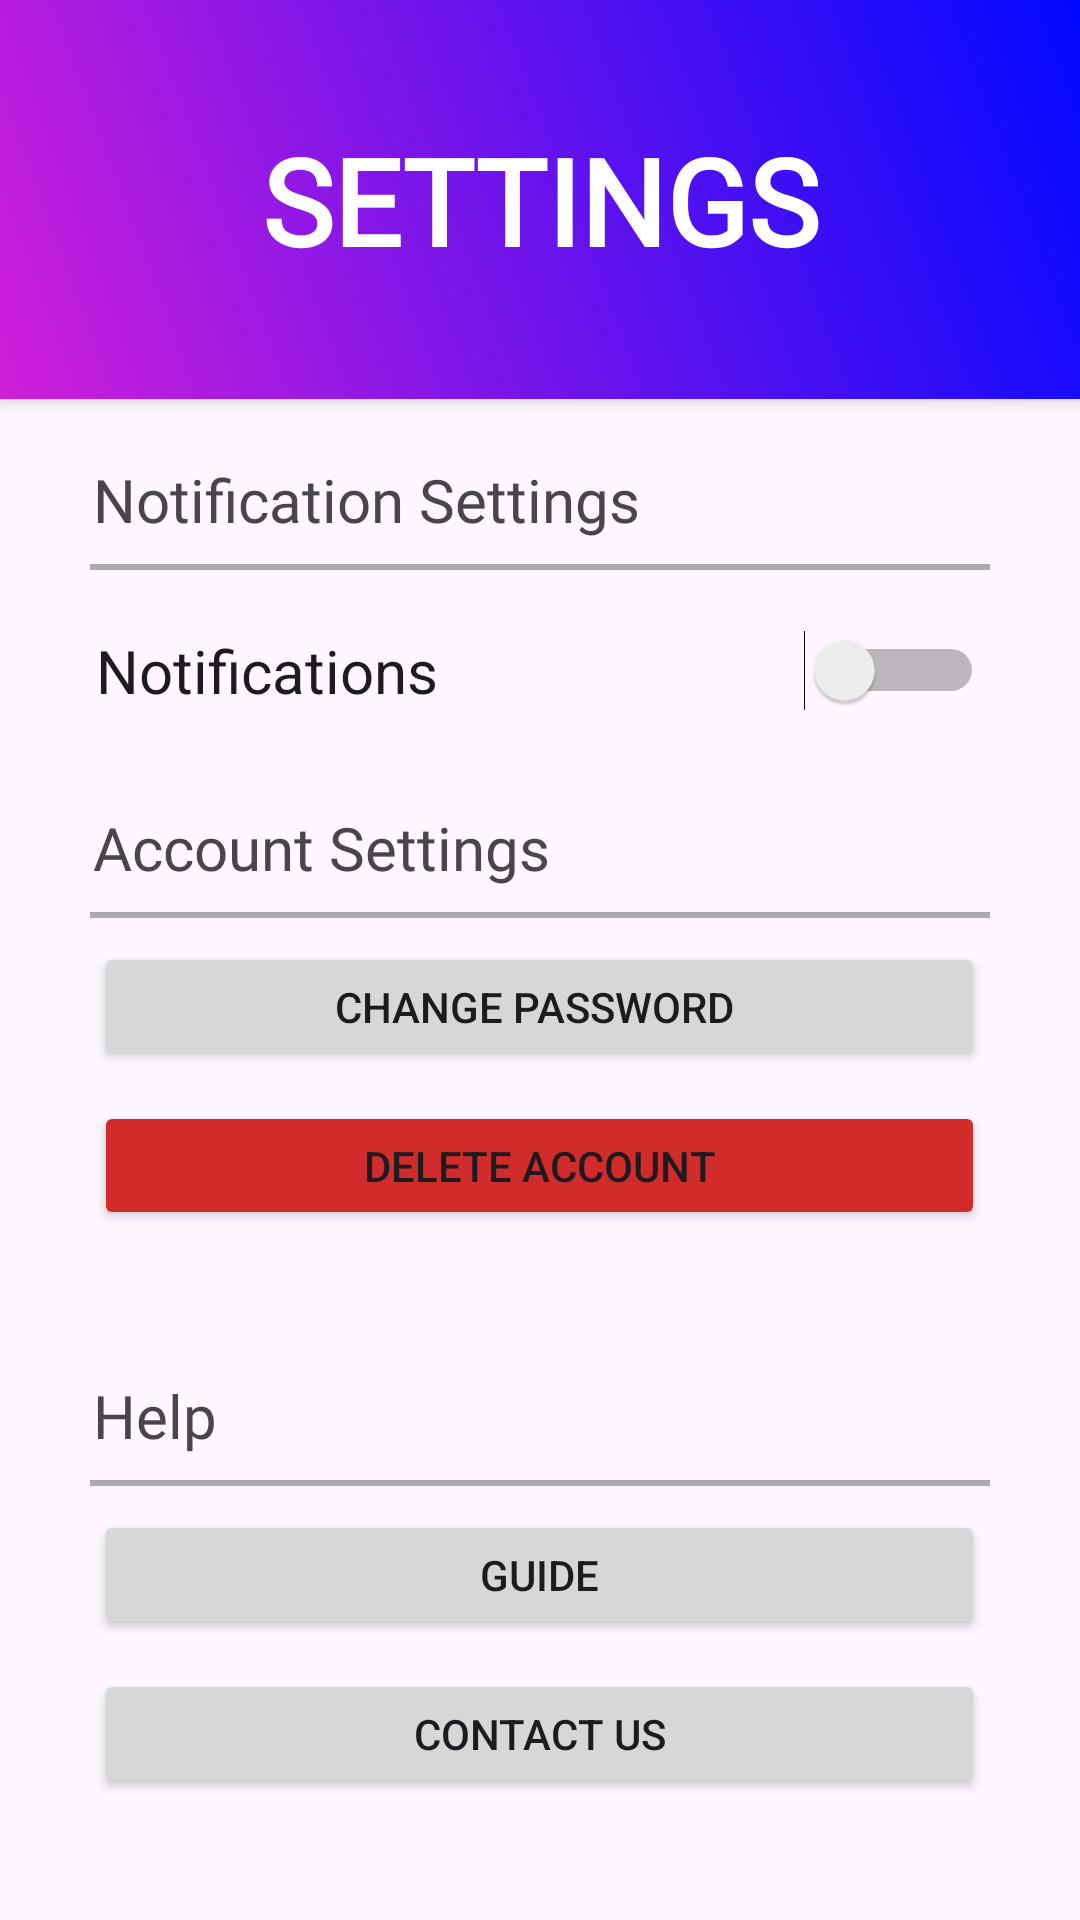

Produce the Android XML layout that renders to this screen, including the resource entries it uses.
<!-- AndroidManifest.xml: application theme Theme.CoolioEvents -->
<!-- res/layout/fragment_entrant_settings.xml -->
<?xml version="1.0" encoding="utf-8"?>
<LinearLayout xmlns:android="http://schemas.android.com/apk/res/android"
    xmlns:app="http://schemas.android.com/apk/res-auto"
    xmlns:tools="http://schemas.android.com/tools"
    android:layout_width="match_parent"
    android:layout_height="match_parent"
    tools:context=".Entrant.EntrantSettingsFragment"
    android:orientation="vertical">
    <androidx.constraintlayout.widget.ConstraintLayout
        android:id="@+id/homeHeader"
        android:layout_width="match_parent"
        android:layout_height="133dp"
        android:background="@drawable/bluebackground"
        android:elevation="4dp"
        android:gravity="center"
        android:layout_marginBottom="20dp">

        <TextView
            android:id="@+id/textView"
            android:layout_width="wrap_content"
            android:layout_height="wrap_content"
            android:fontFamily="@font/clearsans_regular"
            android:gravity="center"
            android:text="SETTINGS"
            android:textColor="#FFFFFF"
            android:textSize="40sp"
            android:textStyle="bold"
            app:layout_constraintBottom_toBottomOf="parent"
            app:layout_constraintEnd_toEndOf="parent"
            app:layout_constraintStart_toStartOf="parent"
            app:layout_constraintTop_toTopOf="parent" />
    </androidx.constraintlayout.widget.ConstraintLayout>






    

    <LinearLayout
        android:layout_width="match_parent"
        android:layout_height="wrap_content"
        android:orientation="vertical"
        android:gravity="center"
        android:layout_marginBottom="20dp">

        <TextView
            android:layout_width="308dp"
            android:layout_height="wrap_content"
            android:fontFamily="@font/clearsans_bold"
            android:text=" Notification Settings"
            android:textSize="20dp">

        </TextView>

        <View
            android:layout_width="300dp"
            android:layout_height="2dp"
            android:layout_marginTop="8dp"
            android:layout_marginBottom="8dp"
            android:background="@android:color/darker_gray" />

        <Switch
            android:id="@+id/notificationSwitch"
            android:layout_width="296dp"
            android:layout_height="51dp"
            android:switchMinWidth="60dp"
            android:text="Notifications"
            android:textOff="Off"
            android:textOn="On"
            android:textSize="20dp"
            android:layout_gravity="center"/>

    </LinearLayout>

    <LinearLayout
        android:layout_width="match_parent"
        android:layout_height="wrap_content"
        android:orientation="vertical"
        android:gravity="center">

        <LinearLayout
            android:layout_width="match_parent"
            android:layout_height="match_parent"
            android:gravity="center"
            android:orientation="vertical"
            android:layout_marginBottom="20dp">

        >

            <TextView
                android:layout_width="308dp"
                android:layout_height="wrap_content"
                android:fontFamily="@font/clearsans_bold"
                android:text=" Account Settings"
                android:textSize="20dp">

            </TextView>

            <View
                android:layout_width="300dp"
                android:layout_height="2dp"
                android:layout_marginTop="8dp"
                android:layout_marginBottom="8dp"
                android:background="@android:color/darker_gray" />

            <Button
                android:id="@+id/changePasswordButton"
                android:layout_width="297dp"
                android:layout_height="43dp"

                android:layout_gravity="center"
                android:layout_marginBottom="10dp"
                android:text="Change Password " />

            <Button
                android:id="@+id/deleteAccountButton"
                android:layout_width="297dp"
                android:layout_height="43dp"
                android:layout_gravity="center"
                android:text="Delete Account"
                android:layout_marginBottom="10dp"
                android:backgroundTint="@color/leavewaitinglist"
                />


        </LinearLayout>


    </LinearLayout>

    <LinearLayout
        android:layout_width="match_parent"
        android:layout_height="188dp"
        android:gravity="center"
        android:orientation="vertical">

        <TextView
            android:layout_width="308dp"
            android:layout_height="wrap_content"
            android:fontFamily="@font/clearsans_bold"
            android:text=" Help"
            android:textSize="20dp">

        </TextView>

        <View
            android:layout_width="300dp"
            android:layout_height="2dp"
            android:layout_marginTop="8dp"
            android:layout_marginBottom="8dp"
            android:background="@android:color/darker_gray" />

        <Button
            android:id="@+id/GuideButton"
            android:layout_width="297dp"
            android:layout_height="43dp"
            android:layout_gravity="center"
            android:layout_marginBottom="10dp"
            android:text="Guide" />

        <Button
            android:id="@+id/contactUsButton"
            android:layout_width="297dp"
            android:layout_height="43dp"

            android:layout_gravity="center"
            android:layout_marginBottom="10dp"
            android:text="Contact Us" />


    </LinearLayout>

</LinearLayout>
<!-- resources referenced by this layout -->
<resources>
  <color name="leavewaitinglist">#D22B2B</color>
  <!-- drawable bluebackground (drawable) -->
  <?xml version="1.0" encoding="utf-8"?>
  <shape xmlns:android="http://schemas.android.com/apk/res/android">
      <gradient
          android:endColor="#0008FF"
          android:startColor="#D01FD9"
          android:type="linear"
  
          android:angle="45"
          >
      </gradient>
  
  </shape>
  <style name="Theme.CoolioEvents" parent="Base.Theme.CoolioEvents" />
  <style name="Base.Theme.CoolioEvents" parent="Theme.Material3.DayNight.NoActionBar">
  
          
          <item name="android:windowDrawsSystemBarBackgrounds">true</item>
  
          
          <item name="android:statusBarColor">@android:color/transparent</item>
          <item name="android:navigationBarColor">@android:color/transparent</item>
  
          
          
          
          <item name="android:windowLightStatusBar">false</item>
      </style>
</resources>
